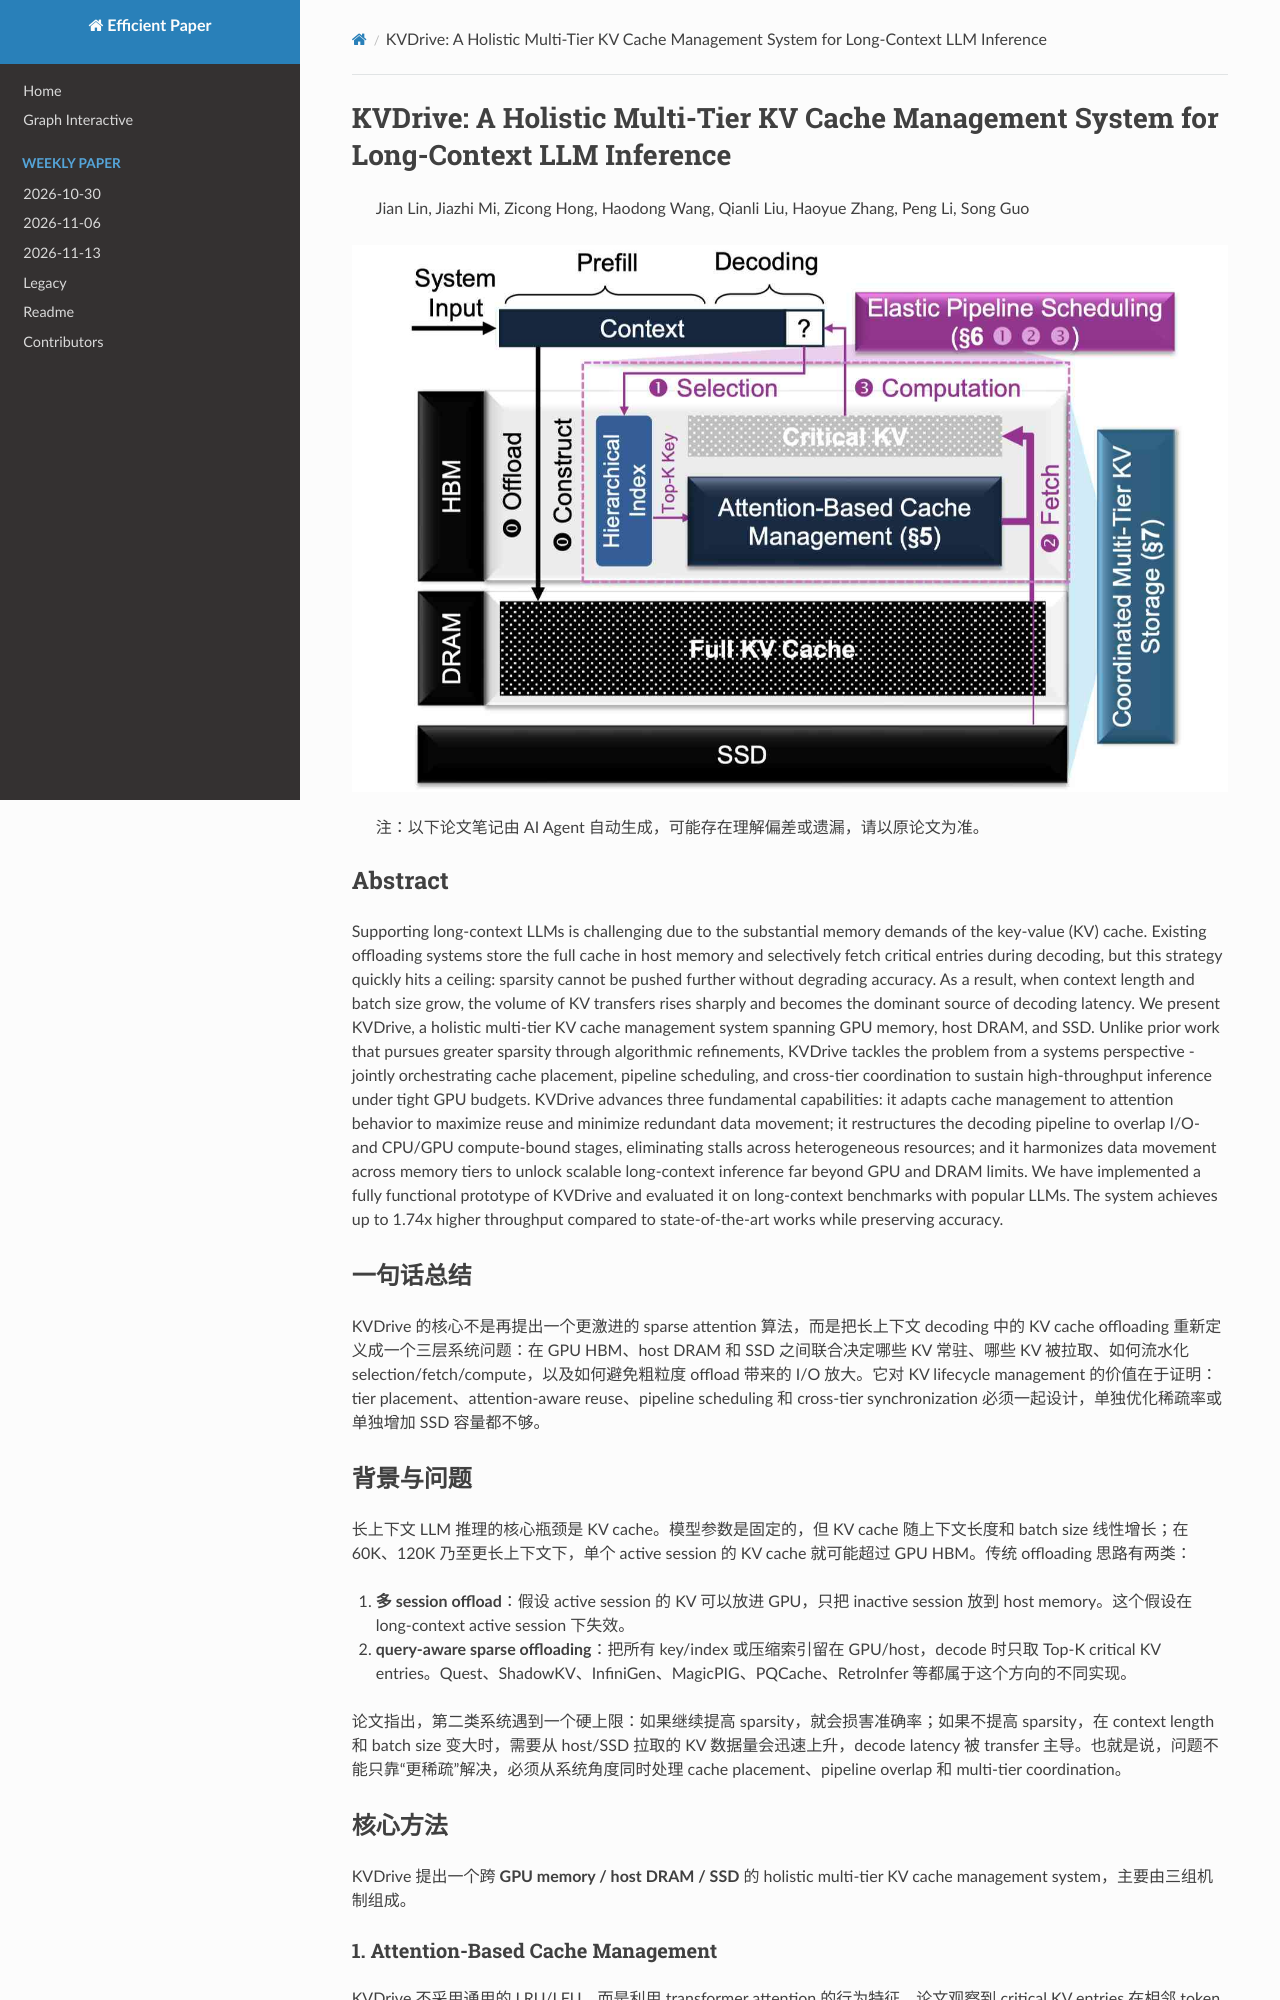

repository: hustzxd/EfficientPaper · page: notes/2026/KVDrive/note/index.html · generator: mkdocs

# KVDrive: A Holistic Multi-Tier KV Cache Management System for Long-Context LLM Inference

> Jian Lin, Jiazhi Mi, Zicong Hong, Haodong Wang, Qianli Liu, Haoyue Zhang, Peng Li, Song Guo

![cover](cover.jpg)

> 注：以下论文笔记由 AI Agent 自动生成，可能存在理解偏差或遗漏，请以原论文为准。

## Abstract

Supporting long-context LLMs is challenging due to the substantial memory demands of the key-value (KV) cache. Existing offloading systems store the full cache in host memory and selectively fetch critical entries during decoding, but this strategy quickly hits a ceiling: sparsity cannot be pushed further without degrading accuracy. As a result, when context length and batch size grow, the volume of KV transfers rises sharply and becomes the dominant source of decoding latency. We present KVDrive, a holistic multi-tier KV cache management system spanning GPU memory, host DRAM, and SSD. Unlike prior work that pursues greater sparsity through algorithmic refinements, KVDrive tackles the problem from a systems perspective - jointly orchestrating cache placement, pipeline scheduling, and cross-tier coordination to sustain high-throughput inference under tight GPU budgets. KVDrive advances three fundamental capabilities: it adapts cache management to attention behavior to maximize reuse and minimize redundant data movement; it restructures the decoding pipeline to overlap I/O- and CPU/GPU compute-bound stages, eliminating stalls across heterogeneous resources; and it harmonizes data movement across memory tiers to unlock scalable long-context inference far beyond GPU and DRAM limits. We have implemented a fully functional prototype of KVDrive and evaluated it on long-context benchmarks with popular LLMs. The system achieves up to 1.74x higher throughput compared to state-of-the-art works while preserving accuracy.

## 一句话总结

KVDrive 的核心不是再提出一个更激进的 sparse attention 算法，而是把长上下文 decoding 中的 KV cache offloading 重新定义成一个三层系统问题：在 GPU HBM、host DRAM 和 SSD 之间联合决定哪些 KV 常驻、哪些 KV 被拉取、如何流水化 selection/fetch/compute，以及如何避免粗粒度 offload 带来的 I/O 放大。它对 KV lifecycle management 的价值在于证明：tier placement、attention-aware reuse、pipeline scheduling 和 cross-tier synchronization 必须一起设计，单独优化稀疏率或单独增加 SSD 容量都不够。

## 背景与问题

长上下文 LLM 推理的核心瓶颈是 KV cache。模型参数是固定的，但 KV cache 随上下文长度和 batch size 线性增长；在 60K、120K 乃至更长上下文下，单个 active session 的 KV cache 就可能超过 GPU HBM。传统 offloading 思路有两类：

1. **多 session offload**：假设 active session 的 KV 可以放进 GPU，只把 inactive session 放到 host memory。这个假设在 long-context active session 下失效。
2. **query-aware sparse offloading**：把所有 key/index 或压缩索引留在 GPU/host，decode 时只取 Top-K critical KV entries。Quest、ShadowKV、InfiniGen、MagicPIG、PQCache、RetroInfer 等都属于这个方向的不同实现。

论文指出，第二类系统遇到一个硬上限：如果继续提高 sparsity，就会损害准确率；如果不提高 sparsity，在 context length 和 batch size 变大时，需要从 host/SSD 拉取的 KV 数据量会迅速上升，decode latency 被 transfer 主导。也就是说，问题不能只靠“更稀疏”解决，必须从系统角度同时处理 cache placement、pipeline overlap 和 multi-tier coordination。

## 核心方法

KVDrive 提出一个跨 **GPU memory / host DRAM / SSD** 的 holistic multi-tier KV cache management system，主要由三组机制组成。
